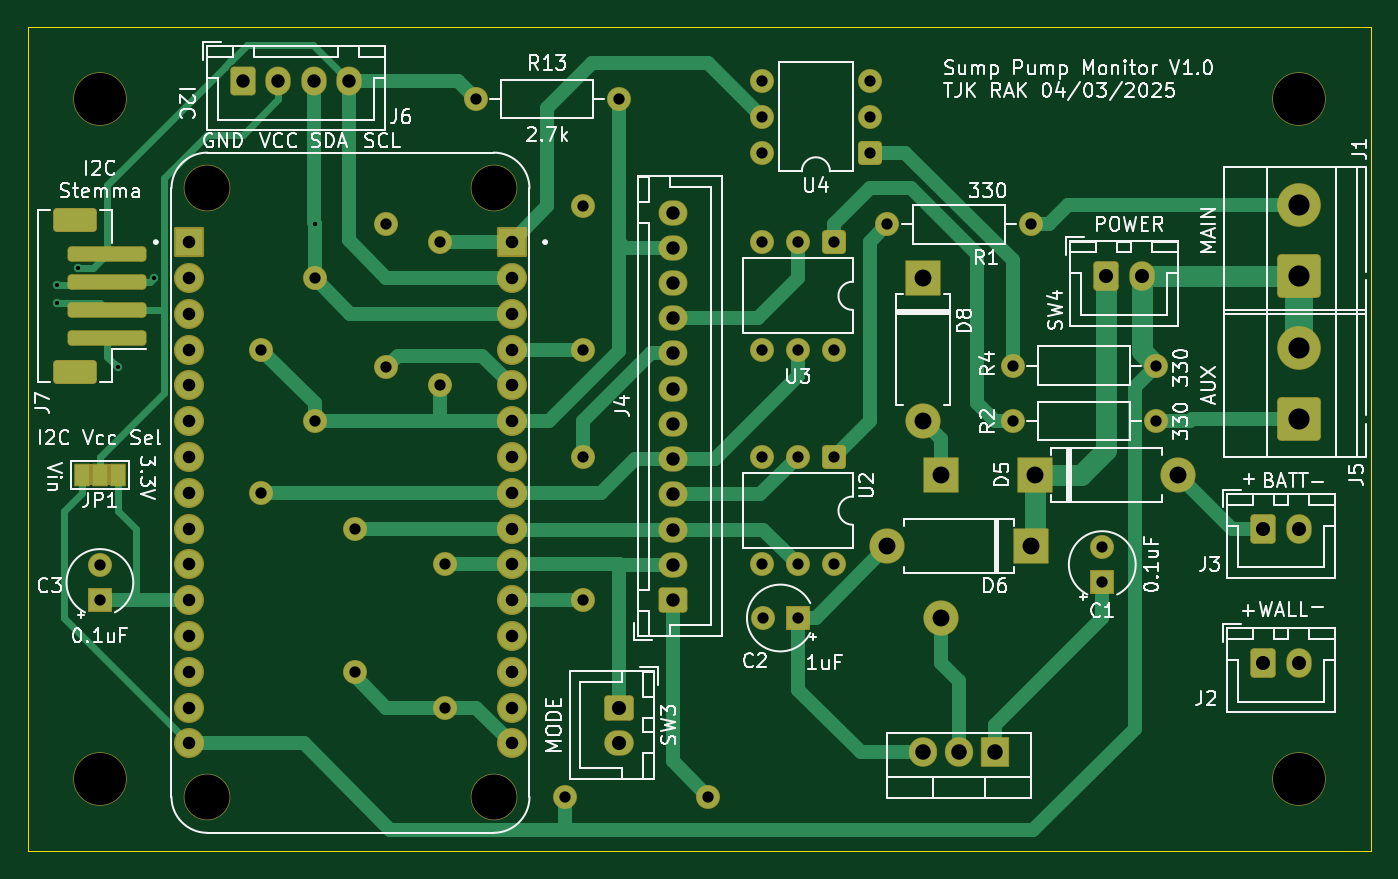
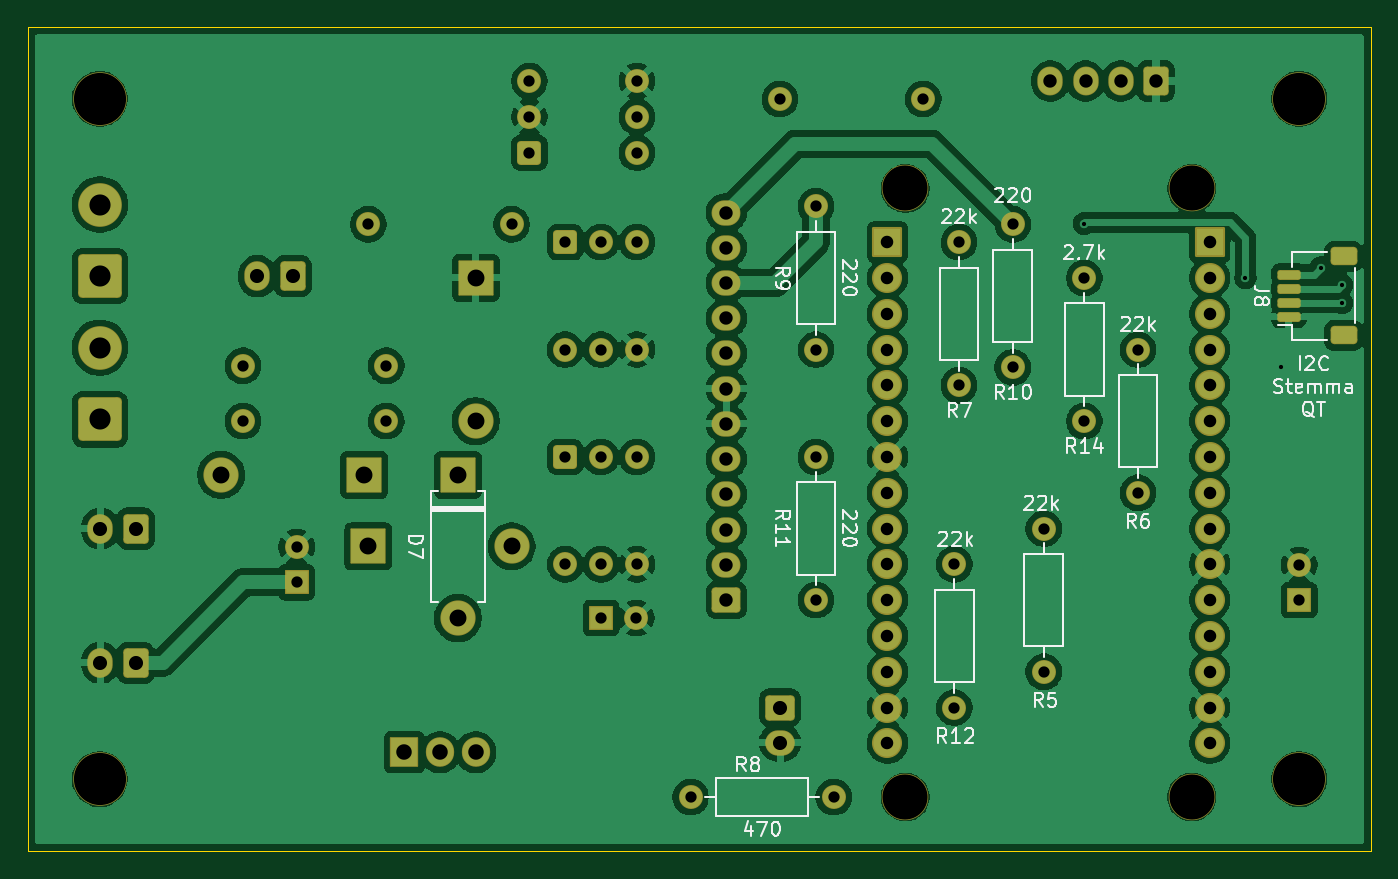
Circuit board: 11 layer files. Board 95.3 x 58.4 mm.
- bottom_copper: sump-pump-mon-B_Cu.gbr (217111 bytes)
- bottom_mask: sump-pump-mon-B_Mask.gbr (7320 bytes)
- paste: sump-pump-mon-B_Paste.gbr (1388 bytes)
- bottom_silk: sump-pump-mon-B_Silkscreen.gbr (38036 bytes)
- outline: sump-pump-mon-Edge_Cuts.gbr (611 bytes)
- top_copper: sump-pump-mon-F_Cu.gbr (20907 bytes)
- top_mask: sump-pump-mon-F_Mask.gbr (7681 bytes)
- paste: sump-pump-mon-F_Paste.gbr (1388 bytes)
- top_silk: sump-pump-mon-F_Silkscreen.gbr (95313 bytes)
- drill: sump-pump-mon-NPTH.drl (515 bytes)
- drill: sump-pump-mon-PTH.drl (2606 bytes)

=== bottom_copper: sump-pump-mon-B_Cu.gbr (217111 bytes, source omitted) ===
=== bottom_mask: sump-pump-mon-B_Mask.gbr (7320 bytes, source omitted) ===
=== paste: sump-pump-mon-B_Paste.gbr (1388 bytes, source withheld) ===
=== bottom_silk: sump-pump-mon-B_Silkscreen.gbr (38036 bytes, source omitted) ===
=== outline: sump-pump-mon-Edge_Cuts.gbr ===
%TF.GenerationSoftware,KiCad,Pcbnew,9.0.1*%
%TF.CreationDate,2025-04-08T23:22:12-05:00*%
%TF.ProjectId,sump-pump-mon,73756d70-2d70-4756-9d70-2d6d6f6e2e6b,rev?*%
%TF.SameCoordinates,Original*%
%TF.FileFunction,Profile,NP*%
%FSLAX46Y46*%
G04 Gerber Fmt 4.6, Leading zero omitted, Abs format (unit mm)*
G04 Created by KiCad (PCBNEW 9.0.1) date 2025-04-08 23:22:12*
%MOMM*%
%LPD*%
G01*
G04 APERTURE LIST*
%TA.AperFunction,Profile*%
%ADD10C,0.050000*%
%TD*%
G04 APERTURE END LIST*
D10*
X118110000Y-20320000D02*
X213360000Y-20320000D01*
X213360000Y-78740000D01*
X118110000Y-78740000D01*
X118110000Y-20320000D01*
M02*

=== top_copper: sump-pump-mon-F_Cu.gbr (20907 bytes, source omitted) ===
=== top_mask: sump-pump-mon-F_Mask.gbr (7681 bytes, source omitted) ===
=== paste: sump-pump-mon-F_Paste.gbr (1388 bytes, source withheld) ===
=== top_silk: sump-pump-mon-F_Silkscreen.gbr (95313 bytes, source omitted) ===
=== drill: sump-pump-mon-NPTH.drl ===
M48
; DRILL file {KiCad 9.0.1} date 2025-04-08T23:22:08-0500
; FORMAT={-:-/ absolute / metric / decimal}
; #@! TF.CreationDate,2025-04-08T23:22:08-05:00
; #@! TF.GenerationSoftware,Kicad,Pcbnew,9.0.1
; #@! TF.FileFunction,NonPlated,1,2,NPTH
FMAT,2
METRIC
; #@! TA.AperFunction,NonPlated,NPTH,ComponentDrill
T1C3.200
; #@! TA.AperFunction,NonPlated,NPTH,ComponentDrill
T2C3.700
%
G90
G05
T1
X130.81Y-31.75
X130.81Y-74.93
X151.13Y-31.75
X151.13Y-74.93
T2
X123.19Y-25.4
X123.19Y-73.66
X208.28Y-25.4
X208.28Y-73.66
M30

=== drill: sump-pump-mon-PTH.drl ===
M48
; DRILL file {KiCad 9.0.1} date 2025-04-08T23:22:08-0500
; FORMAT={-:-/ absolute / metric / decimal}
; #@! TF.CreationDate,2025-04-08T23:22:08-05:00
; #@! TF.GenerationSoftware,Kicad,Pcbnew,9.0.1
; #@! TF.FileFunction,Plated,1,2,PTH
FMAT,2
METRIC
; #@! TA.AperFunction,Plated,PTH,ViaDrill
T1C0.300
; #@! TA.AperFunction,Plated,PTH,ComponentDrill
T2C0.800
; #@! TA.AperFunction,Plated,PTH,ComponentDrill
T3C0.889
; #@! TA.AperFunction,Plated,PTH,ComponentDrill
T4C0.950
; #@! TA.AperFunction,Plated,PTH,ComponentDrill
T5C1.000
; #@! TA.AperFunction,Plated,PTH,ComponentDrill
T6C1.100
; #@! TA.AperFunction,Plated,PTH,ComponentDrill
T7C1.200
; #@! TA.AperFunction,Plated,PTH,ComponentDrill
T8C1.500
%
G90
G05
T1
X120.142Y-38.608
X120.142Y-39.878
X121.666Y-37.37
X124.46Y-44.45
X127.0Y-38.1
X138.47Y-34.25
T2
X123.19Y-58.46
X123.19Y-60.96
X134.62Y-43.18
X134.62Y-53.34
X138.43Y-38.1
X138.43Y-48.26
X141.309Y-55.88
X141.309Y-66.04
X143.51Y-34.29
X143.51Y-44.45
X147.32Y-35.56
X147.32Y-45.72
X147.659Y-58.42
X147.659Y-68.58
X149.86Y-25.4
X156.21Y-74.93
X157.48Y-33.02
X157.48Y-43.18
X157.48Y-50.8
X157.48Y-60.96
X160.02Y-25.4
X166.37Y-74.93
X170.18Y-24.13
X170.18Y-26.67
X170.18Y-29.21
X170.18Y-35.56
X170.18Y-43.18
X170.18Y-50.8
X170.18Y-58.42
X170.22Y-62.23
X172.72Y-35.56
X172.72Y-43.18
X172.72Y-50.8
X172.72Y-58.42
X172.72Y-62.23
X175.26Y-35.56
X175.26Y-43.18
X175.26Y-50.8
X175.26Y-58.42
X177.8Y-24.13
X177.8Y-26.67
X177.8Y-29.21
X179.07Y-34.29
X187.96Y-44.324
X187.96Y-48.26
X189.23Y-34.29
X194.31Y-57.19
X194.31Y-59.69
X198.12Y-44.324
X198.12Y-48.26
T3
X129.54Y-35.56
X129.54Y-38.1
X129.54Y-40.64
X129.54Y-43.18
X129.54Y-45.72
X129.54Y-48.26
X129.54Y-50.8
X129.54Y-53.34
X129.54Y-55.88
X129.54Y-58.42
X129.54Y-60.96
X129.54Y-63.5
X129.54Y-66.04
X129.54Y-68.58
X129.54Y-71.12
X152.4Y-35.56
X152.4Y-38.1
X152.4Y-40.64
X152.4Y-43.18
X152.4Y-45.72
X152.4Y-48.26
X152.4Y-50.8
X152.4Y-53.34
X152.4Y-55.88
X152.4Y-58.42
X152.4Y-60.96
X152.4Y-63.5
X152.4Y-66.04
X152.4Y-68.58
X152.4Y-71.12
T4
X133.35Y-24.13
X135.85Y-24.13
X138.35Y-24.13
X140.85Y-24.13
X163.83Y-33.46
X163.83Y-35.96
X163.83Y-38.46
X163.83Y-40.96
X163.83Y-43.46
X163.83Y-45.96
X163.83Y-48.46
X163.83Y-50.96
X163.83Y-53.46
X163.83Y-55.96
X163.83Y-58.46
X163.83Y-60.96
T5
X160.02Y-68.58
X160.02Y-71.08
X194.602Y-37.974
X197.102Y-37.974
X205.74Y-55.88
X205.74Y-65.405
X208.24Y-55.88
X208.24Y-65.405
T6
X181.61Y-71.755
X184.15Y-71.755
X186.69Y-71.755
T7
X179.07Y-57.15
X181.61Y-38.1
X181.61Y-48.26
X182.88Y-52.07
X182.88Y-62.23
X189.23Y-57.15
X189.522Y-52.07
X199.682Y-52.07
T8
X208.28Y-32.894
X208.28Y-37.974
X208.28Y-43.054
X208.28Y-48.134
M30
